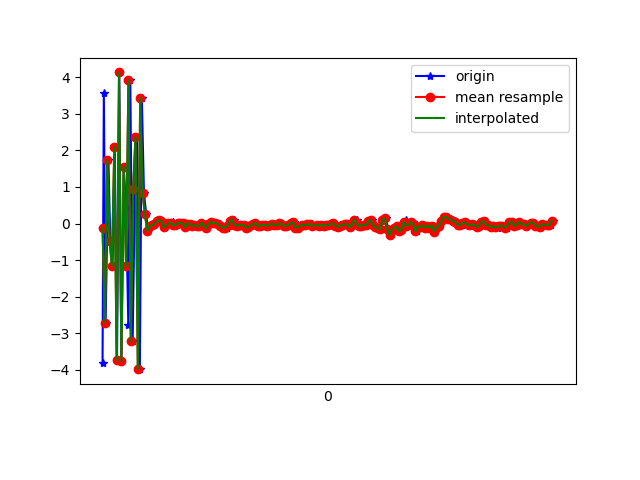

The table this chart was drawn from, first rows:
1618183405060, 879068014001808, -3.8098001, -0.52677655, 2.7226415
1618183405071, 879068033232578, 3.568, 0.2806, -4.246
1618183405086, 879068052463348, -2.705, -0.3074, 6.416
1618183405110, 879068071694118, 1.749, 0.0106, -7.738
1618183405126, 879068090924888, -0.4892, -0.01771, 9.335
1618183405145, 879068110155658, -1.155, -0.4343, -9.353
1618183405164, 879068129386428, 2.09, 0.4378, 8.301
1618183405183, 879068148617198, -3.729, -0.7418, -5.589
1618183405202, 879068167847968, 4.128, 0.4641, 1.47
1618183405220, 879068187078738, -3.762, -0.5525, 3.078
1618183405240, 879068206309508, 1.546, 0.03067, -7.58
1618183405260, 879068225540278, 0.4392, 0.2124, 9.356
1618183405279, 879068244771048, -2.763, -0.7566, -7.447
1618183405296, 879068264001818, 3.921, 0.5825, 2.132
1618183405316, 879068283232588, -3.209, -0.2663, 3.783
1618183405335, 879068302463358, 0.9353, 0.0378, -8.496
1618183405354, 879068321694128, 2.366, 0.5706, 8.316
1618183405377, 879068340924898, -3.977, -0.4293, -4.614
1618183405394, 879068360155668, 3.432, 0.6399, -1.979
1618183405412, 879068379386438, 0.8424, 0.2107, -2.267
1618183405431, 879068398617208, 0.2601, 0.05062, 0.7733
1618183405448, 879068417847978, -0.2005, -0.1606, -0.3096
1618183405469, 879068437078748, -0.07339, -0.2292, -0.1337
1618183405488, 879068456309518, -0.04716, -0.2369, -0.1196
1618183405508, 879068475540288, -0.01118, -0.1495, -0.127
1618183405528, 879068494771058, 0.05837, -0.1436, -0.03556
1618183405545, 879068514001828, 0.09697, -0.1406, -2.680421E-4
1618183405564, 879068533232598, 0.05734, -0.06118, -0.06692
1618183405583, 879068552463368, -0.1038, -0.03659, -0.1525
1618183405632, 879068571694138, 0.003036, -0.04248, -0.1113
1618183405656, 879068590924908, 0.009907, 0.002528, -0.1342
1618183405658, 879068610155678, 0.03639, 0.03393, -0.1185
1618183405668, 879068629386448, -0.0666, -0.0419, -0.02107
1618183405677, 879068648617218, -0.03593, -0.07811, -0.03172
1618183405697, 879068667847988, -0.04141, -0.08958, 0.002315
1618183405717, 879068687078758, 0.01706, -0.156, -0.04173
1618183405739, 879068706309528, 0.01811, -0.1245, -0.02421
1618183405754, 879068725540298, 0.002528, -0.07926, 0.005912
1618183405773, 879068744771068, -0.1061, -0.07814, -0.0995
1618183405796, 879068764001838, -0.001747, -0.0578, -0.04586
1618183405810, 879068783232608, -1.5068054E-4, -0.05474, -0.06801
1618183405831, 879068802463378, -0.06991, -0.01021, -0.06844
1618183405849, 879068821694148, -0.04386, -0.04715, -0.1253
1618183405867, 879068840924918, -0.06791, -0.003427, -0.08049
1618183405888, 879068860155688, -0.07475, 0.06987, -0.1258
1618183405907, 879068879386458, 0.02141, 0.0569, -0.1123
1618183405927, 879068898617228, -0.04465, 0.05174, -0.09004
1618183405944, 879068917847998, -0.1275, -0.03719, -0.0268
1618183405962, 879068937078768, -0.01911, -0.04902, -0.005373
1618183405983, 879068956309538, 0.04386, -0.02003, -0.0682
1618183406002, 879068975540308, 0.01779, -0.04437, -0.03248
1618183406022, 879068994771078, 0.01993, -0.1029, 0.01194
1618183406040, 879069014001848, -0.01604, -0.08296, -0.04043
1618183406059, 879069033232618, -0.01891, -0.1166, -0.04483
1618183406078, 879069052463388, -0.06538, -0.1869, -0.02928
1618183406096, 879069071694158, -0.1098, -0.1845, -0.02721
1618183406117, 879069090924928, -0.1086, -0.1349, -0.03494
1618183406135, 879069110155698, -0.07153, -0.09954, -0.03005
1618183406155, 879069129386468, 0.06352, -0.03038, 0.05031
1618183406174, 879069148617238, 0.1029, 0.00524, -0.02937
1618183406192, 879069167848008, -0.03419, 0.04128, -0.1377
... 140 more rows
